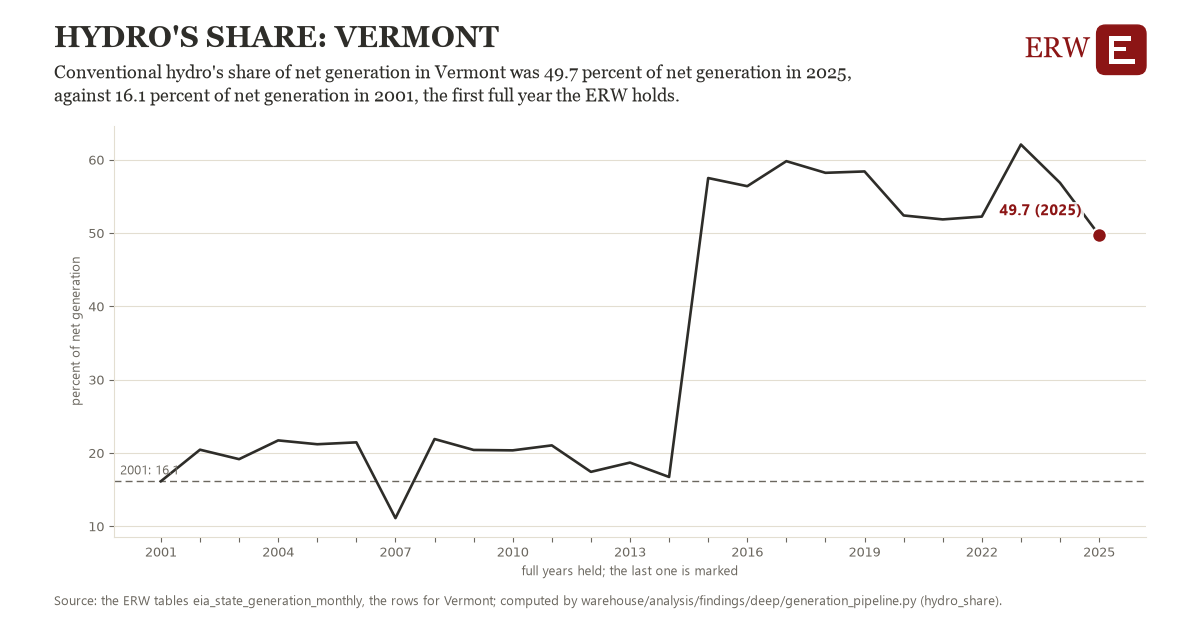

The table this chart was drawn from, first rows:
# Energy Research Warehouse (ERW): findi…, candidate hydro_share, region state_hyc_VT (Vermont)
# Computed 2026-11-06T11:50:08Z by wareh…
# Rows: one per year held: conventional …, the observations it rests on, and whether the year is full
# Tables: eia_state_generation_monthly
region, year, value, n_observations, full_year
state_hyc_VT, 2001, 16.13, 12.0, 1
state_hyc_VT, 2002, 20.43, 12.0, 1
state_hyc_VT, 2003, 19.14, 12.0, 1
state_hyc_VT, 2004, 21.7, 12.0, 1
state_hyc_VT, 2005, 21.18, 12.0, 1
state_hyc_VT, 2006, 21.44, 12.0, 1
state_hyc_VT, 2007, 11.1, 12.0, 1
state_hyc_VT, 2008, 21.89, 12.0, 1
state_hyc_VT, 2009, 20.4, 12.0, 1
state_hyc_VT, 2010, 20.35, 12.0, 1
state_hyc_VT, 2011, 21.03, 12.0, 1
state_hyc_VT, 2012, 17.41, 12.0, 1
state_hyc_VT, 2013, 18.68, 12.0, 1
state_hyc_VT, 2014, 16.72, 12.0, 1
state_hyc_VT, 2015, 57.49, 12.0, 1
state_hyc_VT, 2016, 56.38, 12.0, 1
state_hyc_VT, 2017, 59.79, 12.0, 1
state_hyc_VT, 2018, 58.2, 12.0, 1
state_hyc_VT, 2019, 58.39, 12.0, 1
state_hyc_VT, 2020, 52.39, 12.0, 1
state_hyc_VT, 2021, 51.85, 12.0, 1
state_hyc_VT, 2022, 52.23, 12.0, 1
state_hyc_VT, 2023, 62.06, 12.0, 1
state_hyc_VT, 2024, 56.84, 12.0, 1
state_hyc_VT, 2025, 49.73, 12.0, 1
state_hyc_VT, 2026, 48.66, 8.0, 0
